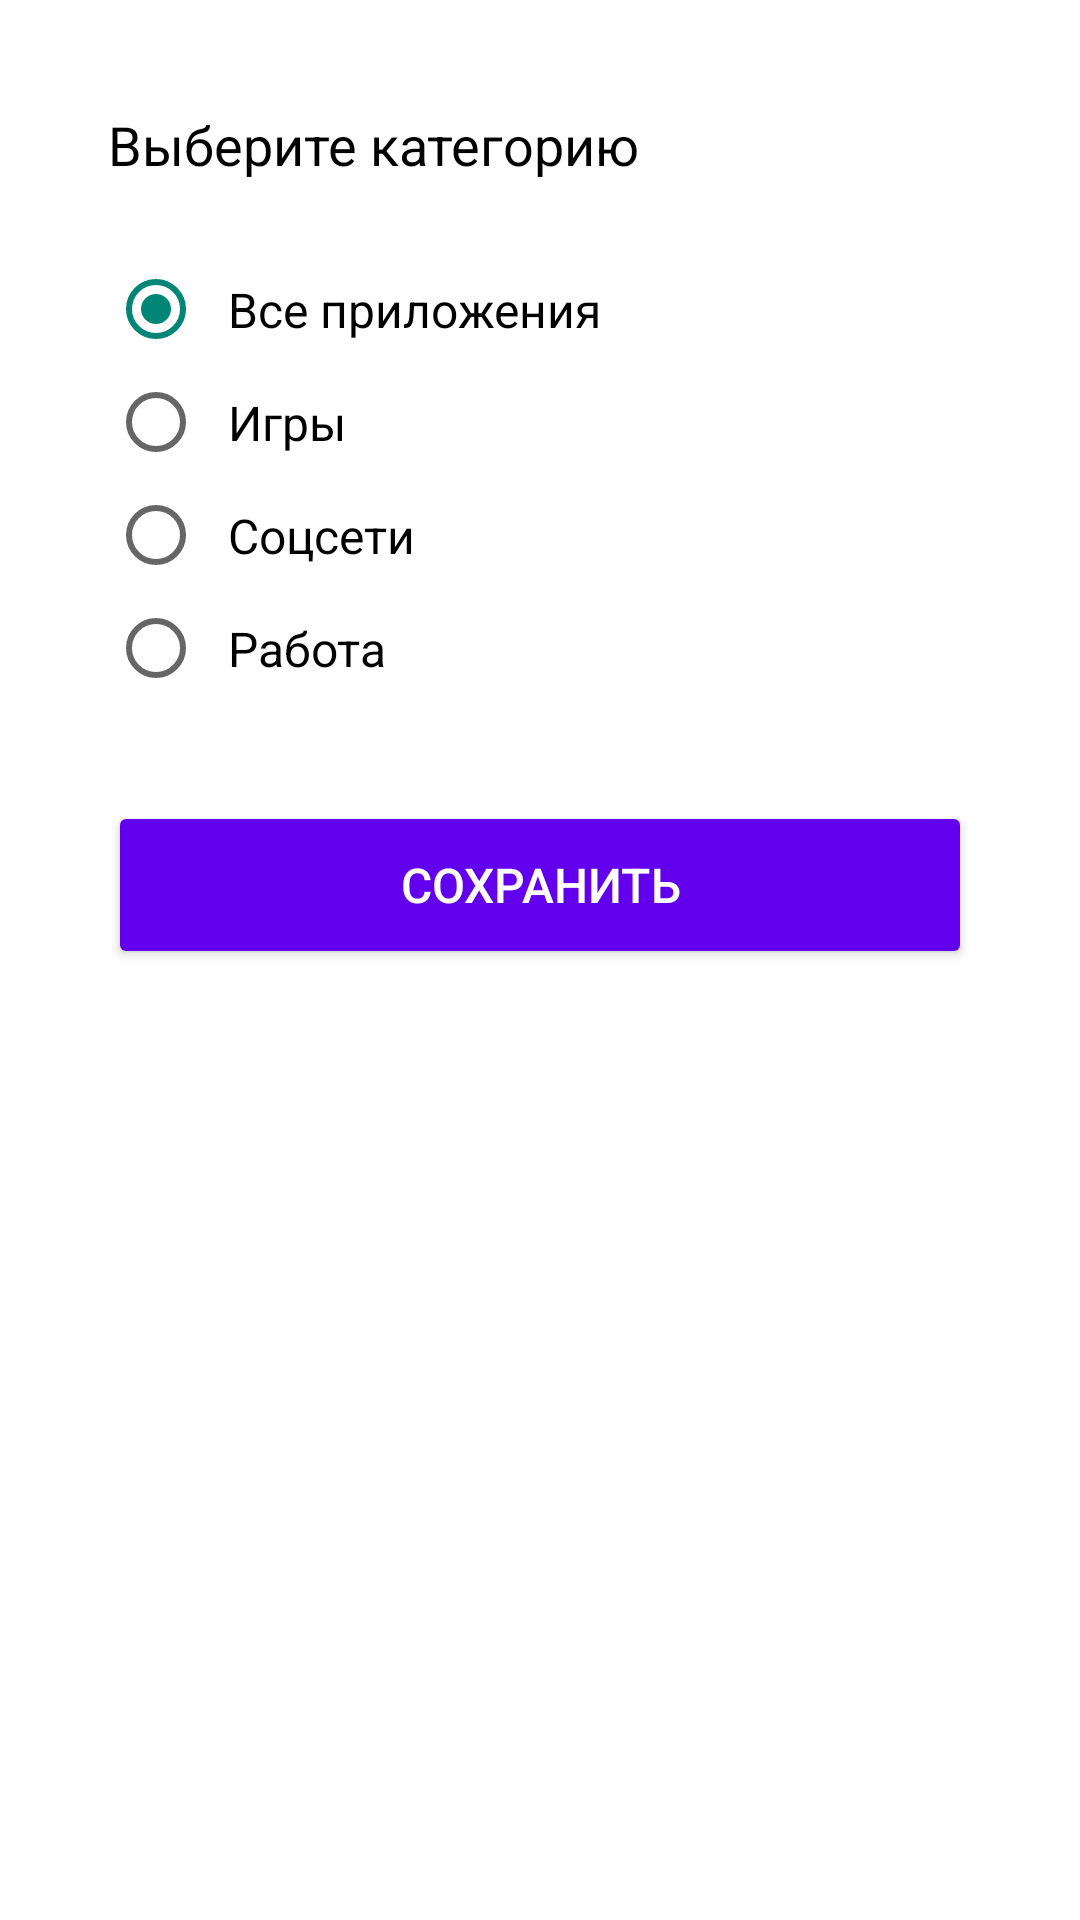

Android layout source for this screen:
<!-- AndroidManifest.xml: activity theme Theme.AppCompat.Light.Dialog -->
<!-- res/layout/activity_widget_configure.xml -->
<?xml version="1.0" encoding="utf-8"?>
<LinearLayout xmlns:android="http://schemas.android.com/apk/res/android"
    android:layout_width="match_parent"
    android:layout_height="match_parent"
    android:orientation="vertical"
    android:padding="20dp"
    android:background="#FFFFFF">

    <TextView
        android:layout_width="wrap_content"
        android:layout_height="wrap_content"
        android:text="Выберите категорию"
        android:textSize="18sp"
        android:textColor="#000000"
        android:layout_marginBottom="24dp"/>

    <RadioGroup
        android:id="@+id/category_group"
        android:layout_width="match_parent"
        android:layout_height="wrap_content"
        android:layout_marginBottom="32dp">

        <RadioButton
            android:id="@+id/radio_all"
            android:layout_width="wrap_content"
            android:layout_height="wrap_content"
            android:text="Все приложения"
            android:textSize="16sp"
            android:padding="8dp"
            android:checked="true"/>

        <RadioButton
            android:id="@+id/radio_games"
            android:layout_width="wrap_content"
            android:layout_height="wrap_content"
            android:text="Игры"
            android:textSize="16sp"
            android:padding="8dp"/>

        <RadioButton
            android:id="@+id/radio_social"
            android:layout_width="wrap_content"
            android:layout_height="wrap_content"
            android:text="Соцсети"
            android:textSize="16sp"
            android:padding="8dp"/>

        <RadioButton
            android:id="@+id/radio_work"
            android:layout_width="wrap_content"
            android:layout_height="wrap_content"
            android:text="Работа"
            android:textSize="16sp"
            android:padding="8dp"/>

    </RadioGroup>

    <Button
        android:id="@+id/save_button"
        android:layout_width="match_parent"
        android:layout_height="56dp"
        android:text="Сохранить"
        android:textSize="16sp"
        android:backgroundTint="#6200EE"
        android:textColor="#FFFFFF"/>

</LinearLayout>
<!-- resources referenced by this layout -->
<resources>

</resources>
